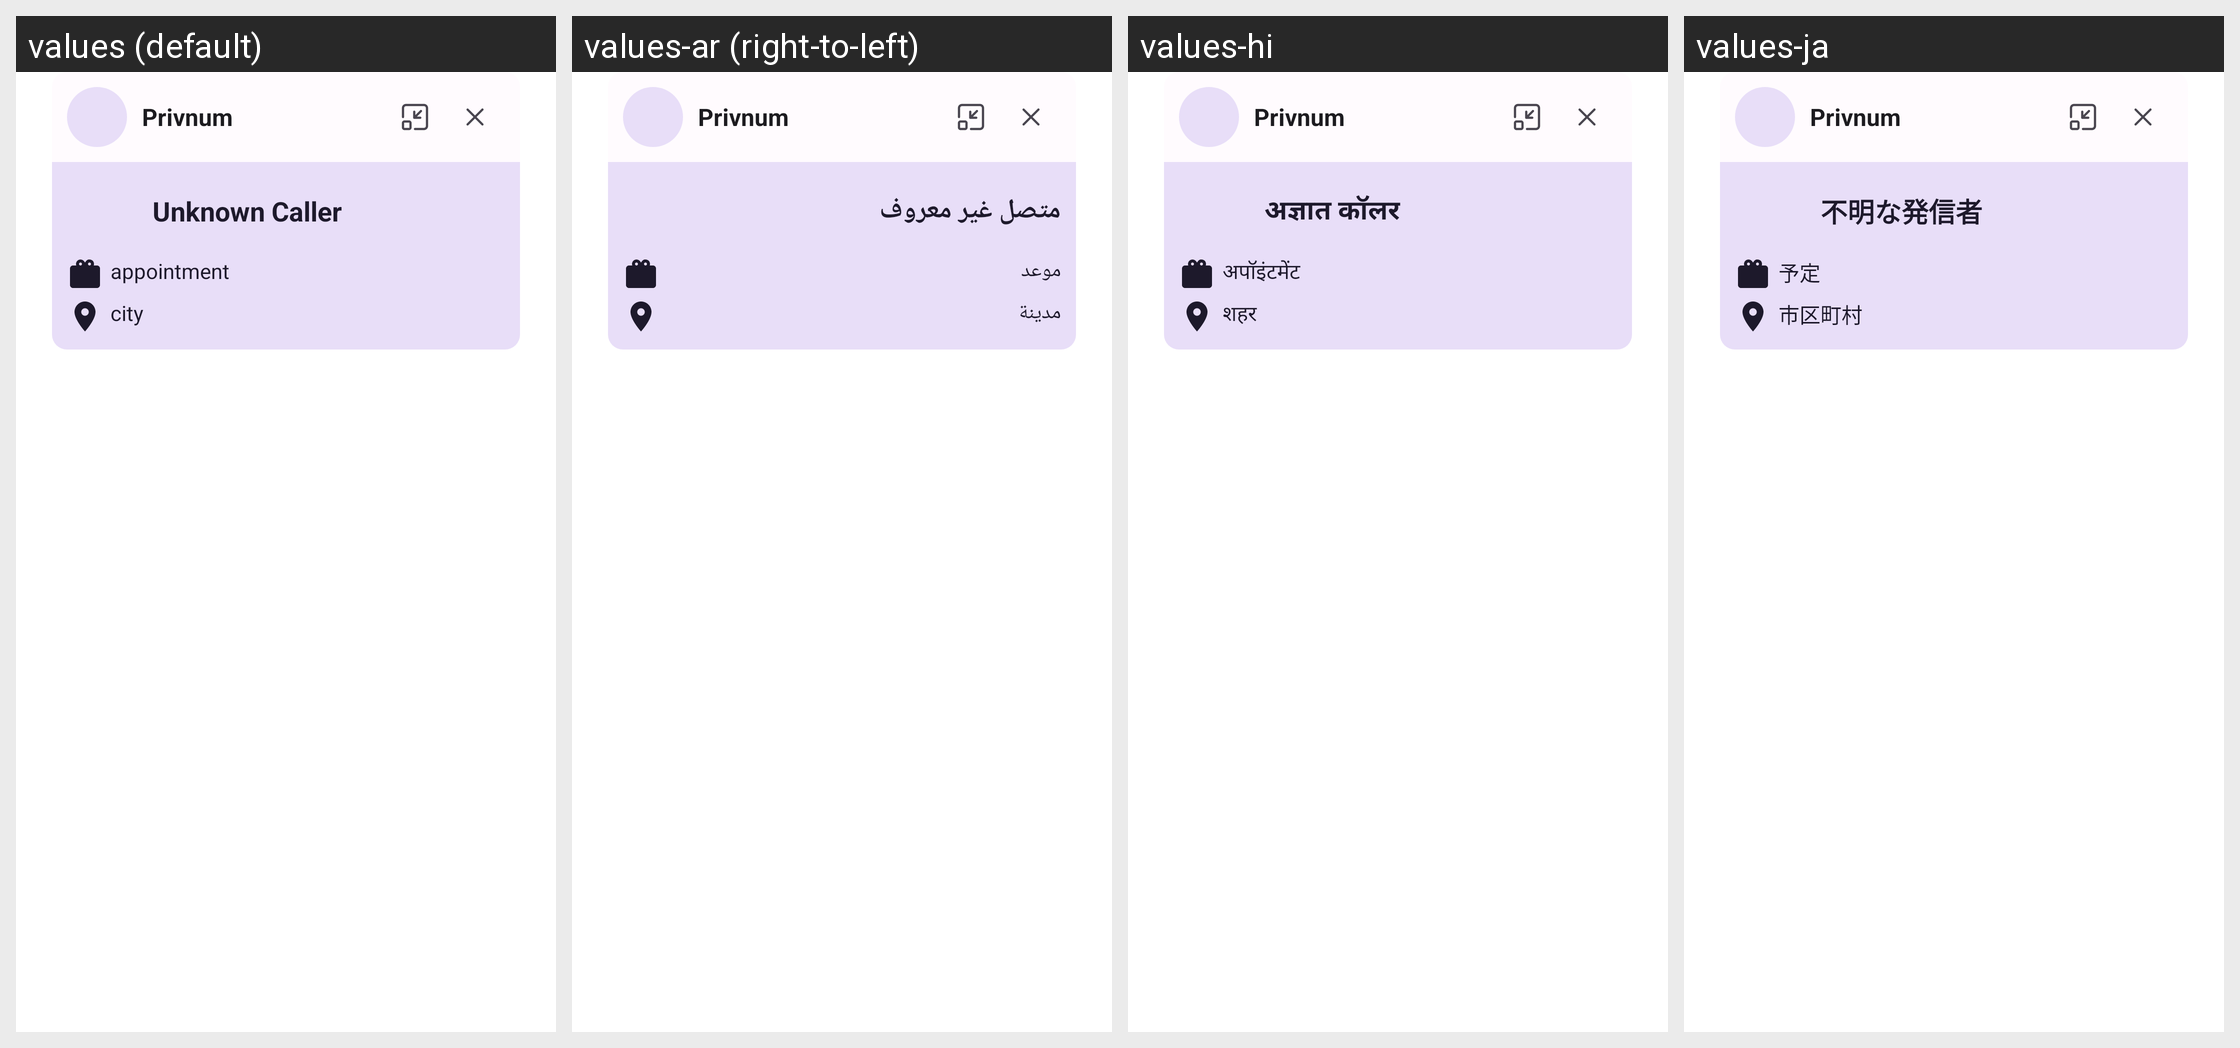

Strings drawn on this Android screen and how each of the app's shown locales translates them:
Android screen res/layout/caller_info_dialog.xml rendered under 4 locales, left to right: values (default), values-ar (right-to-left), values-hi, values-ja. Device: Nexus 5 (rendered at 1080×1920; each locale shown at half size, 540×960, under a caption strip naming it); theme Theme.MaterialComponents.DayNight.NoActionBar.
Other locales in the repository, not shown: values-de, values-es, values-fr, values-in, values-ko, values-pt-rBR.
Strings drawn on this screen, with the default value and each locale's value (text and hints the layout hard-codes, and strings that could not be matched under every locale, appear in the picture but are not listed):

app_name
  values: Privnum
  values-ar: Privnum
  values-hi: Privnum
  values-ja: Privnum

unknown_caller
  values: Unknown Caller
  values-ar: متصل غير معروف
  values-hi: अज्ञात कॉलर
  values-ja: 不明な発信者

appointment
  values: appointment
  values-ar: موعد
  values-hi: अपॉइंटमेंट
  values-ja: 予定

city
  values: city
  values-ar: مدينة
  values-hi: शहर
  values-ja: 市区町村
